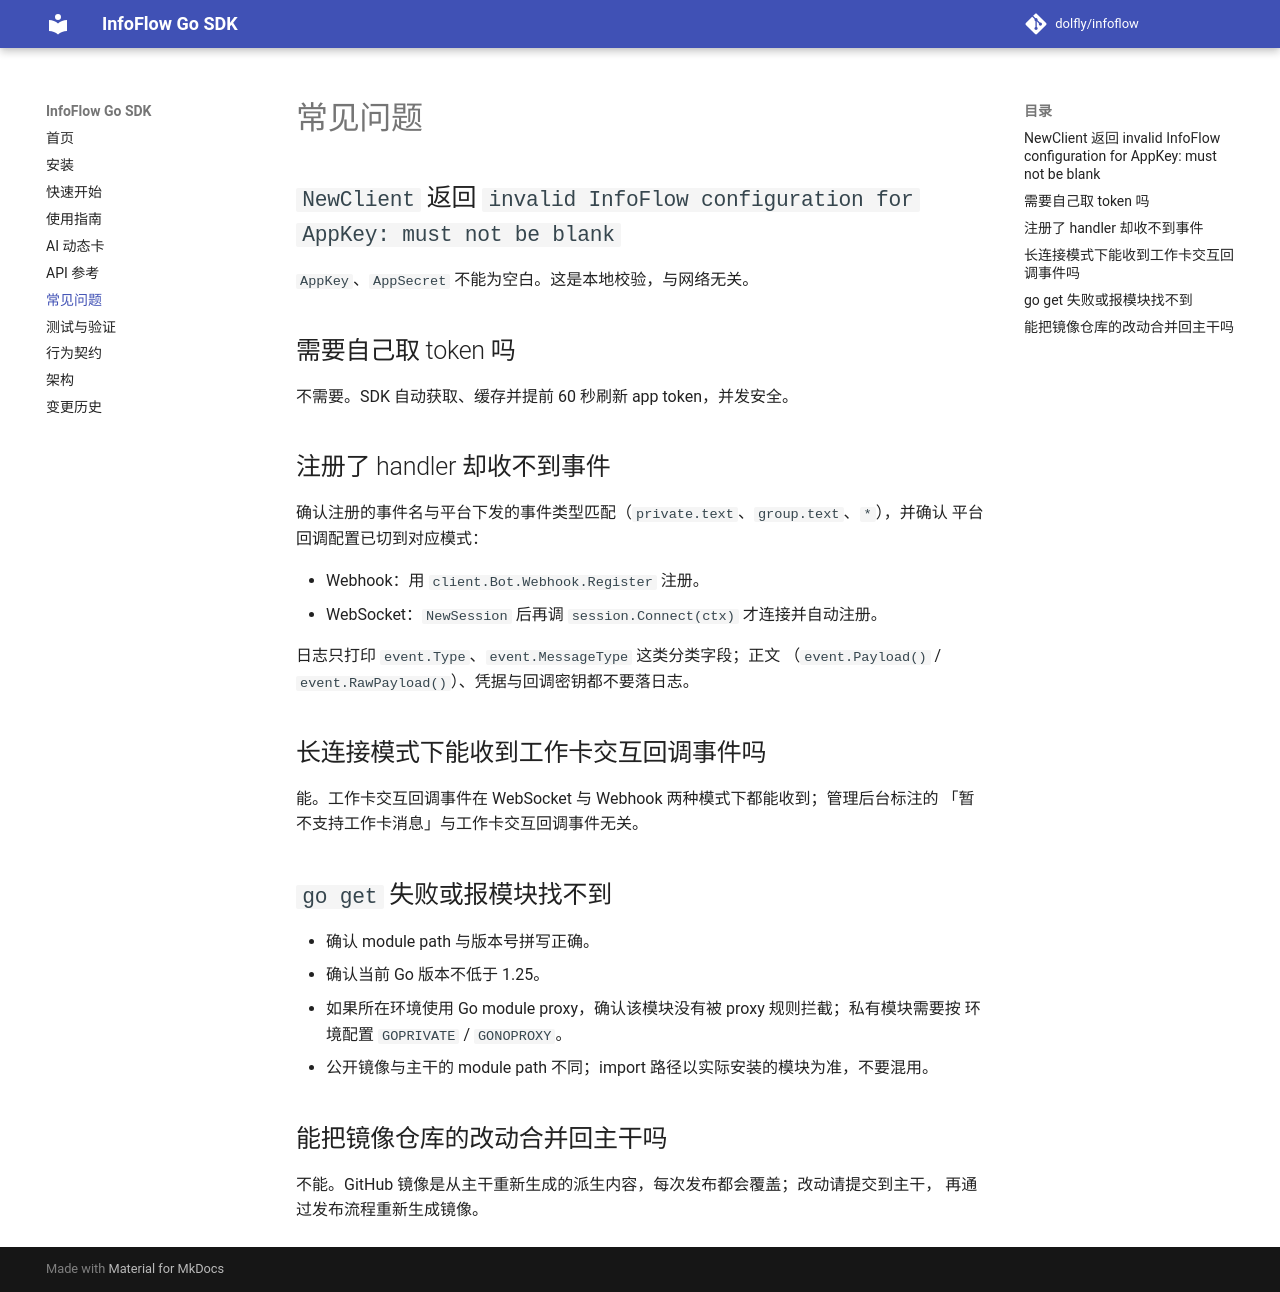

repository: dolfly/infoflow · page: faq/index.html · generator: mkdocs

# 常见问题

## `NewClient` 返回 `invalid InfoFlow configuration for AppKey: must not be blank`

`AppKey`、`AppSecret` 不能为空白。这是本地校验，与网络无关。

## 需要自己取 token 吗

不需要。SDK 自动获取、缓存并提前 60 秒刷新 app token，并发安全。

## 注册了 handler 却收不到事件

确认注册的事件名与平台下发的事件类型匹配（`private.text`、`group.text`、`*`），并确认
平台回调配置已切到对应模式：

- Webhook：用 `client.Bot.Webhook.Register` 注册。
- WebSocket：`NewSession` 后再调 `session.Connect(ctx)` 才连接并自动注册。

日志只打印 `event.Type`、`event.MessageType` 这类分类字段；正文
（`event.Payload()` / `event.RawPayload()`）、凭据与回调密钥都不要落日志。

## 长连接模式下能收到工作卡交互回调事件吗

能。工作卡交互回调事件在 WebSocket 与 Webhook 两种模式下都能收到；管理后台标注的
「暂不支持工作卡消息」与工作卡交互回调事件无关。

## `go get` 失败或报模块找不到

- 确认 module path 与版本号拼写正确。
- 确认当前 Go 版本不低于 1.25。
- 如果所在环境使用 Go module proxy，确认该模块没有被 proxy 规则拦截；私有模块需要按
  环境配置 `GOPRIVATE` / `GONOPROXY`。
- 公开镜像与主干的 module path 不同；import 路径以实际安装的模块为准，不要混用。

## 能把镜像仓库的改动合并回主干吗

不能。GitHub 镜像是从主干重新生成的派生内容，每次发布都会覆盖；改动请提交到主干，
再通过发布流程重新生成镜像。
